Dataset: datav2 (GitHub, imlawcs/smart-trash-bin). Classes: metal, paper, plastic, trash cardboard, trash.

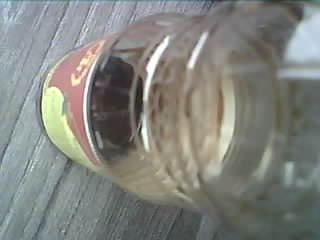
Label: plastic

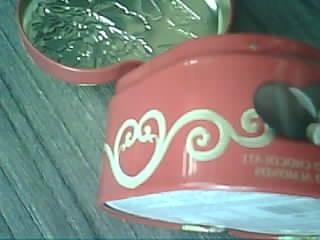
Label: metal

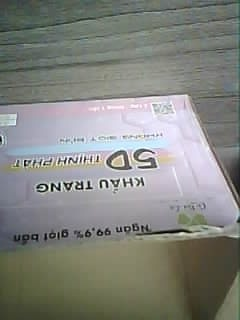
Label: trash cardboard

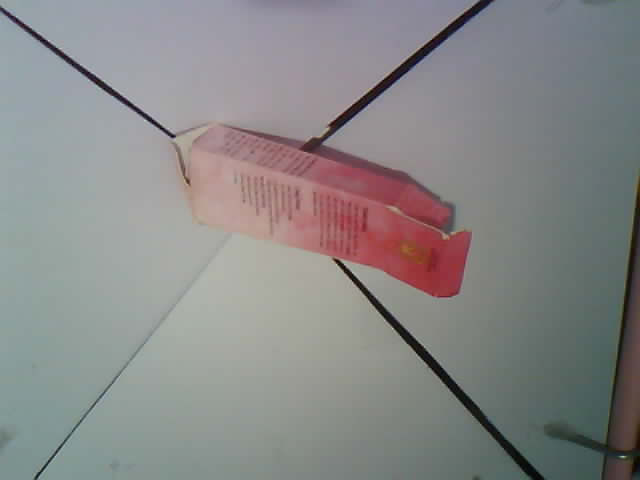
Label: trash

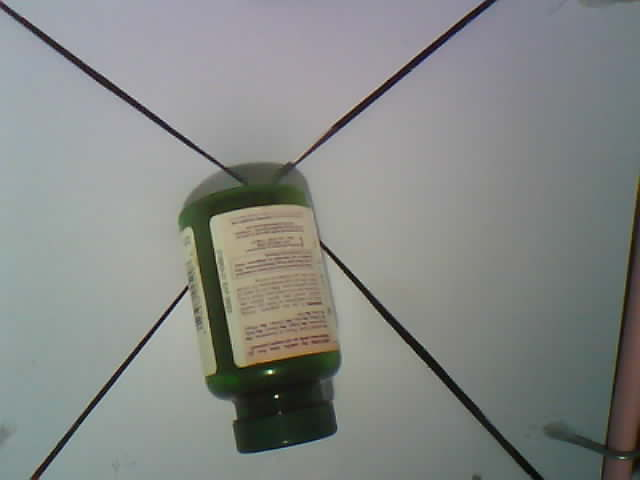
Label: plastic

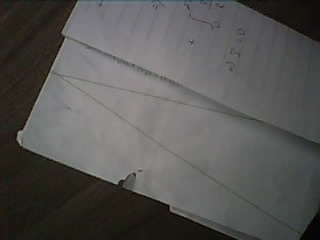
Label: paper
